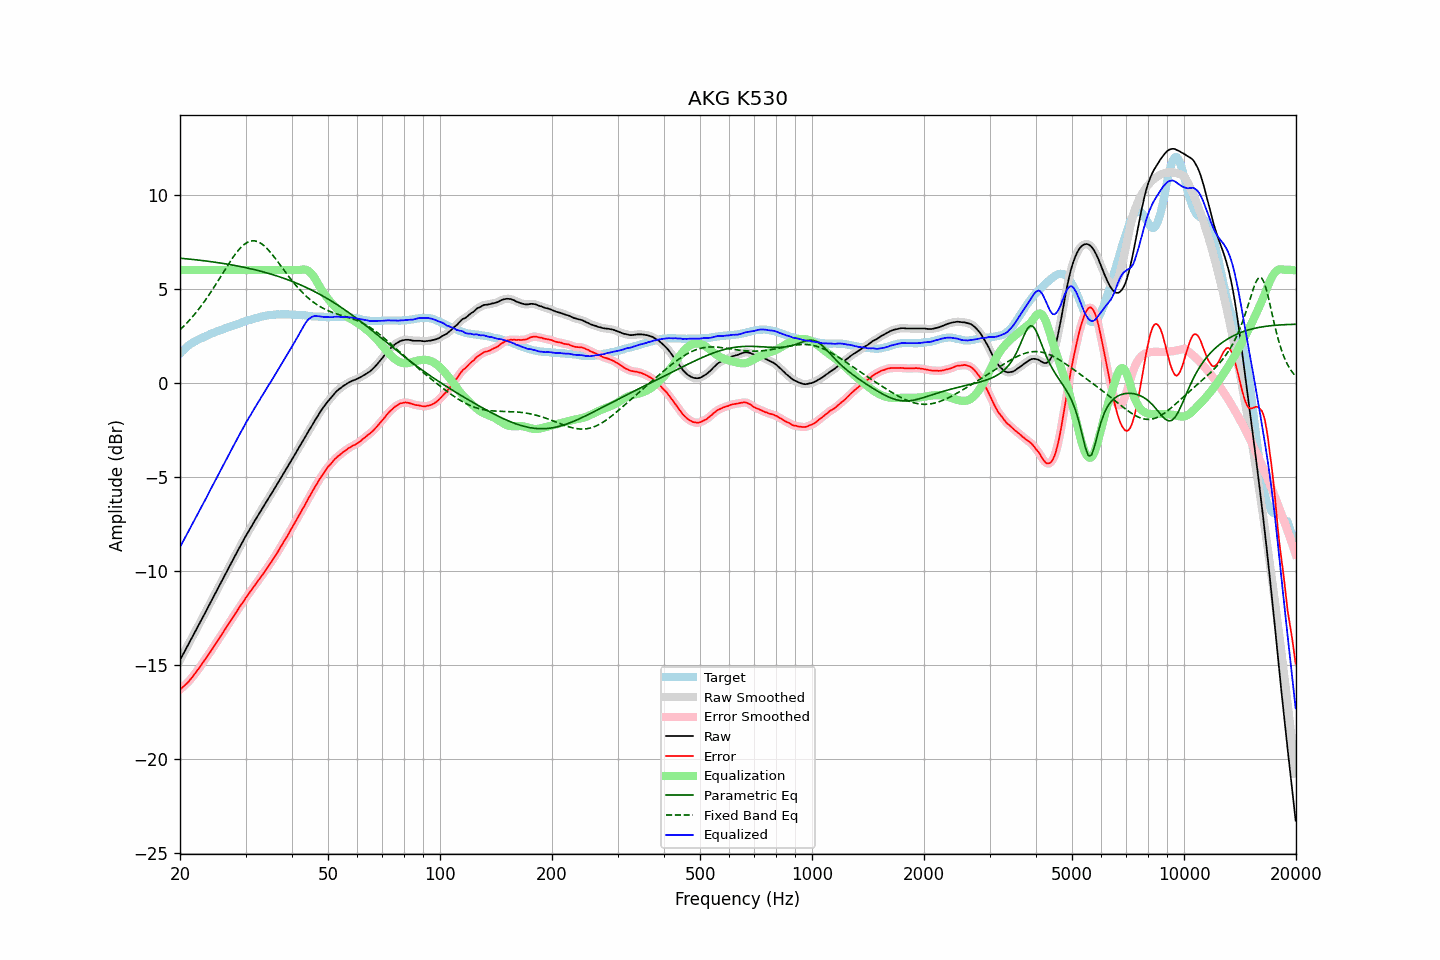

The data file committed next to this chart (first rows):
frequency, raw, error, smoothed, error_smoothed, equalization, parametric_eq, fixed_band_eq, equalized_raw, equalized_smoothed, target
20.00, -14.73, -16.29, -14.73, -16.29, 6.00, 6.63, 2.83, -8.73, -8.73, 1.57
20.20, -14.57, -16.22, -14.57, -16.22, 6.00, 6.62, 2.91, -8.57, -8.57, 1.66
20.40, -14.40, -16.14, -14.41, -16.14, 6.00, 6.61, 2.99, -8.40, -8.41, 1.74
20.61, -14.25, -16.05, -14.25, -16.06, 6.00, 6.61, 3.08, -8.25, -8.25, 1.81
20.81, -14.08, -15.98, -14.09, -15.98, 6.00, 6.60, 3.16, -8.08, -8.09, 1.90
21.02, -13.93, -15.90, -13.93, -15.90, 6.00, 6.59, 3.25, -7.93, -7.93, 1.98
21.23, -13.77, -15.80, -13.77, -15.80, 6.00, 6.58, 3.35, -7.77, -7.77, 2.04
21.44, -13.60, -15.70, -13.61, -15.70, 6.00, 6.57, 3.44, -7.60, -7.61, 2.10
21.66, -13.45, -15.59, -13.45, -15.59, 6.00, 6.56, 3.54, -7.45, -7.45, 2.15
21.87, -13.28, -15.48, -13.28, -15.48, 6.00, 6.55, 3.64, -7.28, -7.28, 2.20
22.09, -13.12, -15.37, -13.13, -15.37, 6.00, 6.54, 3.75, -7.12, -7.13, 2.25
22.31, -12.96, -15.26, -12.96, -15.26, 6.00, 6.53, 3.85, -6.96, -6.96, 2.30
22.54, -12.81, -15.14, -12.81, -15.14, 6.00, 6.52, 3.96, -6.81, -6.81, 2.33
22.76, -12.64, -15.02, -12.65, -15.02, 6.00, 6.51, 4.08, -6.64, -6.65, 2.37
22.99, -12.49, -14.89, -12.48, -14.89, 6.00, 6.50, 4.19, -6.49, -6.48, 2.40
23.22, -12.32, -14.76, -12.32, -14.76, 6.00, 6.49, 4.31, -6.32, -6.32, 2.44
23.45, -12.16, -14.64, -12.16, -14.64, 6.00, 6.48, 4.43, -6.16, -6.16, 2.48
23.69, -12.00, -14.52, -11.99, -14.52, 6.00, 6.47, 4.55, -6.00, -5.99, 2.52
23.92, -11.82, -14.39, -11.83, -14.40, 6.00, 6.46, 4.68, -5.82, -5.83, 2.56
24.16, -11.66, -14.28, -11.67, -14.27, 6.00, 6.45, 4.80, -5.66, -5.67, 2.61
24.40, -11.50, -14.15, -11.50, -14.14, 6.00, 6.44, 4.93, -5.50, -5.50, 2.64
24.65, -11.34, -14.01, -11.34, -14.01, 6.00, 6.43, 5.07, -5.34, -5.34, 2.67
24.89, -11.17, -13.87, -11.17, -13.88, 6.00, 6.41, 5.20, -5.17, -5.17, 2.70
25.14, -11.01, -13.75, -11.01, -13.75, 6.00, 6.40, 5.34, -5.01, -5.01, 2.74
25.39, -10.84, -13.61, -10.85, -13.62, 6.00, 6.39, 5.47, -4.84, -4.85, 2.77
25.65, -10.69, -13.50, -10.69, -13.49, 6.00, 6.38, 5.61, -4.69, -4.69, 2.81
25.91, -10.53, -13.36, -10.53, -13.36, 6.00, 6.36, 5.75, -4.53, -4.53, 2.83
26.16, -10.36, -13.22, -10.36, -13.23, 6.00, 6.35, 5.89, -4.36, -4.36, 2.86
26.43, -10.20, -13.10, -10.20, -13.09, 6.00, 6.33, 6.02, -4.20, -4.20, 2.90
26.69, -10.04, -12.96, -10.04, -12.96, 6.00, 6.32, 6.16, -4.04, -4.04, 2.93
26.96, -9.88, -12.83, -9.87, -12.83, 6.00, 6.31, 6.29, -3.88, -3.87, 2.96
27.23, -9.71, -12.70, -9.71, -12.70, 6.00, 6.29, 6.43, -3.71, -3.71, 2.99
27.50, -9.55, -12.57, -9.55, -12.57, 6.00, 6.28, 6.56, -3.55, -3.55, 3.02
27.77, -9.38, -12.43, -9.38, -12.44, 6.00, 6.26, 6.68, -3.38, -3.38, 3.04
28.05, -9.23, -12.31, -9.23, -12.30, 6.00, 6.25, 6.80, -3.23, -3.23, 3.08
28.33, -9.07, -12.17, -9.06, -12.17, 6.00, 6.23, 6.91, -3.07, -3.06, 3.10
28.62, -8.91, -12.04, -8.91, -12.04, 6.00, 6.21, 7.02, -2.91, -2.91, 3.13
28.90, -8.75, -11.92, -8.75, -11.91, 6.00, 6.20, 7.12, -2.75, -2.75, 3.17
29.19, -8.60, -11.79, -8.59, -11.79, 6.00, 6.18, 7.21, -2.60, -2.59, 3.19
29.48, -8.43, -11.67, -8.43, -11.66, 6.00, 6.16, 7.29, -2.43, -2.43, 3.24
29.78, -8.28, -11.54, -8.28, -11.54, 6.00, 6.14, 7.37, -2.28, -2.28, 3.26
30.08, -8.12, -11.41, -8.12, -11.41, 6.00, 6.13, 7.43, -2.12, -2.12, 3.29
30.38, -7.98, -11.29, -7.97, -11.29, 6.00, 6.11, 7.48, -1.98, -1.97, 3.32
30.68, -7.83, -11.17, -7.83, -11.17, 6.00, 6.09, 7.51, -1.83, -1.83, 3.34
30.99, -7.69, -11.05, -7.69, -11.05, 6.00, 6.07, 7.54, -1.69, -1.69, 3.36
31.30, -7.55, -10.94, -7.54, -10.94, 6.00, 6.05, 7.55, -1.55, -1.54, 3.39
31.61, -7.40, -10.82, -7.40, -10.82, 6.00, 6.03, 7.56, -1.40, -1.40, 3.42
31.93, -7.26, -10.70, -7.26, -10.70, 6.00, 6.01, 7.54, -1.26, -1.26, 3.44
32.24, -7.11, -10.57, -7.12, -10.58, 6.00, 5.99, 7.52, -1.11, -1.12, 3.46
32.57, -6.98, -10.46, -6.98, -10.46, 6.00, 5.96, 7.48, -0.98, -0.98, 3.49
32.89, -6.84, -10.35, -6.84, -10.35, 6.00, 5.94, 7.44, -0.84, -0.84, 3.52
33.22, -6.70, -10.23, -6.70, -10.23, 6.00, 5.92, 7.38, -0.70, -0.70, 3.53
33.55, -6.55, -10.11, -6.56, -10.11, 6.00, 5.90, 7.32, -0.55, -0.56, 3.55
33.89, -6.42, -9.98, -6.42, -9.98, 6.00, 5.87, 7.24, -0.42, -0.42, 3.56
34.23, -6.28, -9.87, -6.28, -9.86, 6.00, 5.85, 7.16, -0.28, -0.28, 3.59
34.57, -6.14, -9.73, -6.14, -9.74, 6.00, 5.82, 7.06, -0.14, -0.14, 3.60
34.92, -6.00, -9.60, -6.00, -9.61, 6.00, 5.80, 6.97, 0.00, -0.00, 3.61
35.27, -5.87, -9.49, -5.86, -9.48, 6.00, 5.77, 6.86, 0.13, 0.14, 3.62
35.62, -5.73, -9.35, -5.73, -9.35, 6.00, 5.75, 6.76, 0.27, 0.27, 3.62
35.97, -5.58, -9.21, -5.59, -9.22, 6.00, 5.72, 6.65, 0.42, 0.41, 3.63
... 635 more rows
